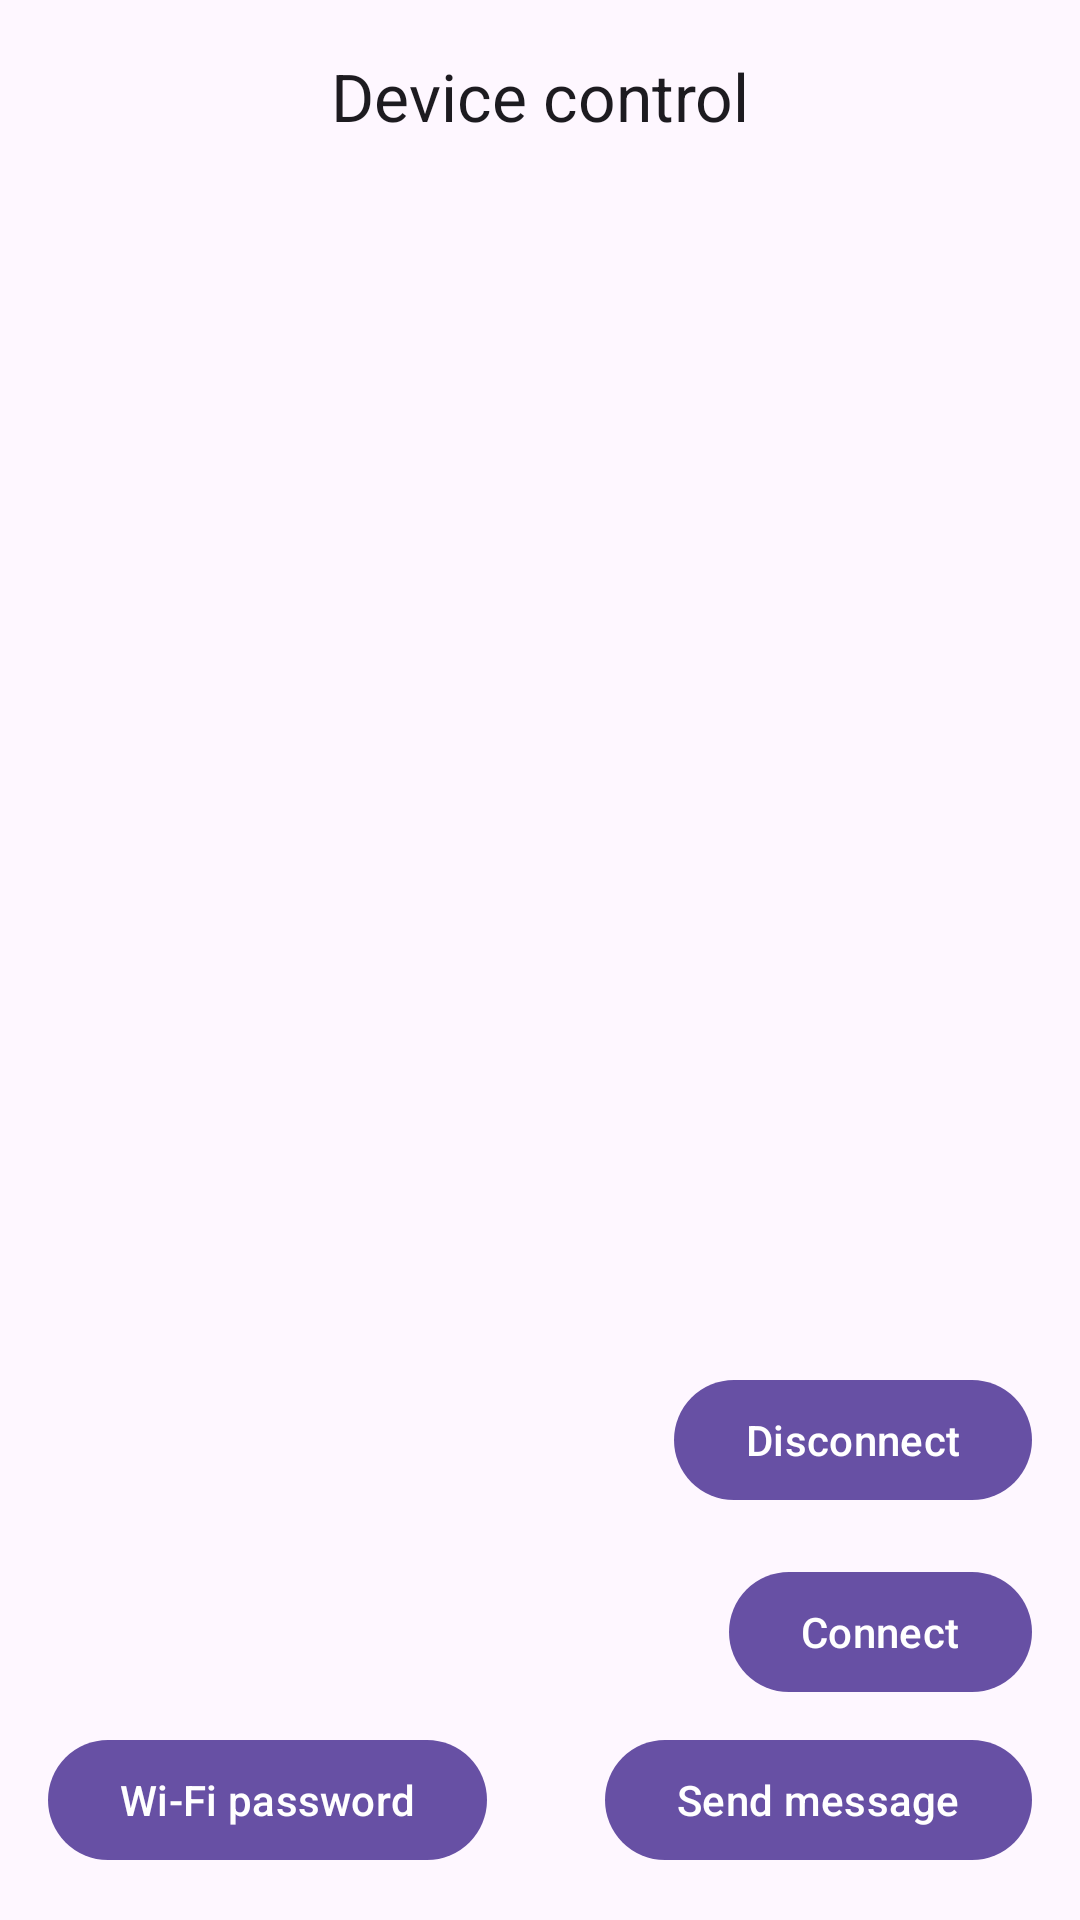

Android layout source for this screen:
<!-- AndroidManifest.xml: application theme AppTheme -->
<!-- res/layout/fragment_bluetooth_connection.xml -->
<?xml version="1.0" encoding="utf-8"?>
<androidx.coordinatorlayout.widget.CoordinatorLayout xmlns:android="http://schemas.android.com/apk/res/android"
    xmlns:app="http://schemas.android.com/apk/res-auto"
    xmlns:tools="http://schemas.android.com/tools"
    android:layout_width="match_parent"
    android:layout_height="match_parent"
    tools:context=".ui.connection.bluetooth.BluetoothConnectionFragment">

    <com.google.android.material.appbar.AppBarLayout
        android:layout_width="match_parent"
        android:layout_height="wrap_content">

        <com.google.android.material.appbar.MaterialToolbar
            android:id="@+id/toolbar"
            android:layout_width="match_parent"
            android:layout_height="?attr/actionBarSize"
            app:navigationIcon="@drawable/ic_24_arrow_back"
            app:title="Device control"
            app:titleCentered="true" />
    </com.google.android.material.appbar.AppBarLayout>

    <com.google.android.material.progressindicator.LinearProgressIndicator
        android:id="@+id/progress"
        android:layout_width="match_parent"
        android:layout_height="wrap_content"
        android:indeterminate="true"
        android:visibility="gone"
        app:hideAnimationBehavior="inward"
        app:layout_behavior="@string/appbar_scrolling_view_behavior"
        app:showAnimationBehavior="outward"
        tools:visibility="visible" />

    <com.google.android.material.button.MaterialButton
        android:id="@+id/btn_disconnect"
        android:layout_width="wrap_content"
        android:layout_height="wrap_content"
        android:layout_gravity="bottom|end"
        android:layout_marginEnd="16dp"
        android:layout_marginBottom="136dp"
        android:text="Disconnect" />

    <com.google.android.material.button.MaterialButton
        android:id="@+id/btn_connect"
        android:layout_width="wrap_content"
        android:layout_height="wrap_content"
        android:layout_gravity="bottom|end"
        android:layout_marginEnd="16dp"
        android:layout_marginBottom="72dp"
        android:text="Connect" />

    <com.google.android.material.button.MaterialButton
        android:id="@+id/btn_send_message"
        android:layout_width="wrap_content"
        android:layout_height="wrap_content"
        android:layout_gravity="bottom|end"
        android:layout_marginEnd="16dp"
        android:layout_marginBottom="16dp"
        android:text="Send message" />

    <com.google.android.material.button.MaterialButton
        android:id="@+id/btn_wifi_password"
        android:layout_width="wrap_content"
        android:layout_height="wrap_content"
        android:layout_gravity="bottom|start"
        android:layout_margin="16dp"
        android:text="Wi-Fi password" />

    <TextView
        android:id="@+id/text_worked_time"
        android:layout_width="wrap_content"
        android:layout_height="wrap_content"
        android:layout_gravity="end"
        android:layout_marginTop="64dp"
        android:layout_marginEnd="16dp"
        android:textSize="30sp"
        tools:text="00:00:00" />

    <TextView
        android:id="@+id/text_received_message"
        android:layout_width="wrap_content"
        android:layout_height="wrap_content"
        android:layout_gravity="center"
        android:layout_marginBottom="120dp"
        android:textSize="30sp"
        tools:text="Received message" />

    <TextView
        android:id="@+id/text_address"
        android:layout_width="wrap_content"
        android:layout_height="wrap_content"
        android:layout_gravity="center"
        android:textAppearance="?attr/textAppearanceDisplaySmall"
        tools:text="00:00:00:00:00:00" />
</androidx.coordinatorlayout.widget.CoordinatorLayout>
<!-- resources referenced by this layout -->
<resources>
  <style name="AppTheme" parent="Theme.Base" />
  <style name="Theme.Base" parent="Theme.Material3.DayNight.NoActionBar">
  
          
  
  
  
  
  
  
      </style>
</resources>
